2-way image classification set "roi_images" from GitHub (bruce17022006/DL_MINI_PROJECT); label vocabulary: no seatbelt, seatbelt.

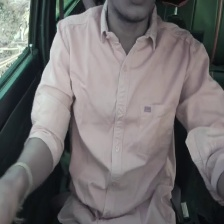
Label: no seatbelt

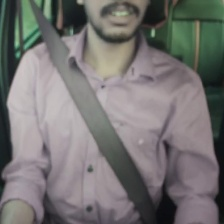
Label: seatbelt

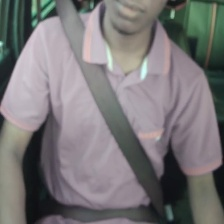
Label: seatbelt

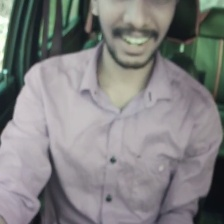
Label: no seatbelt

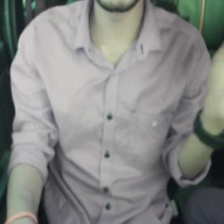
Label: no seatbelt

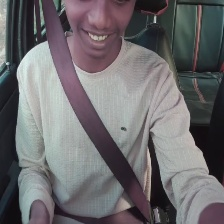
Label: seatbelt
